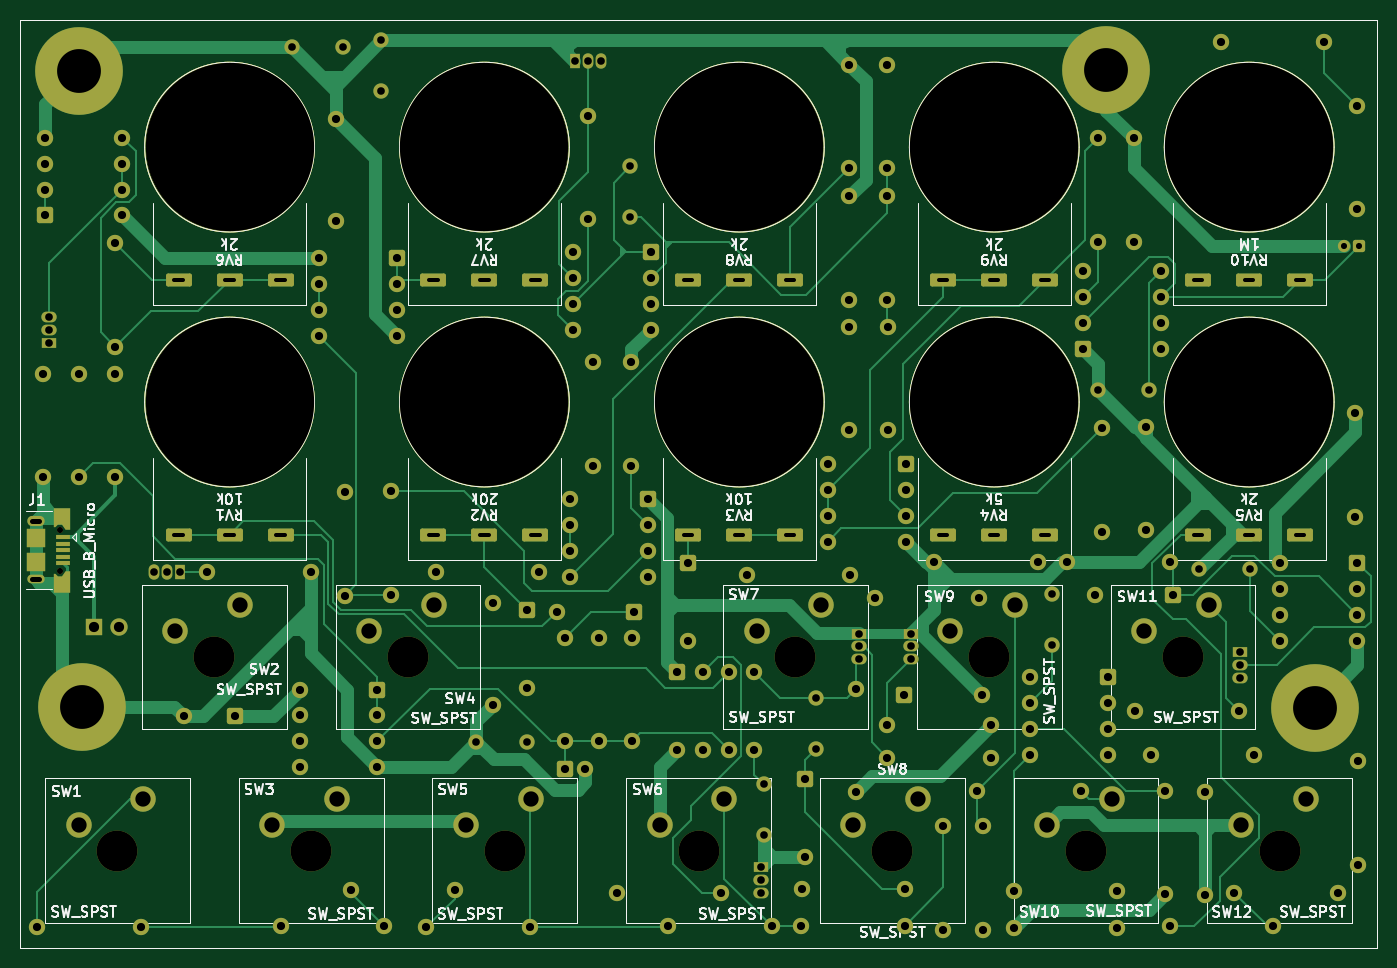
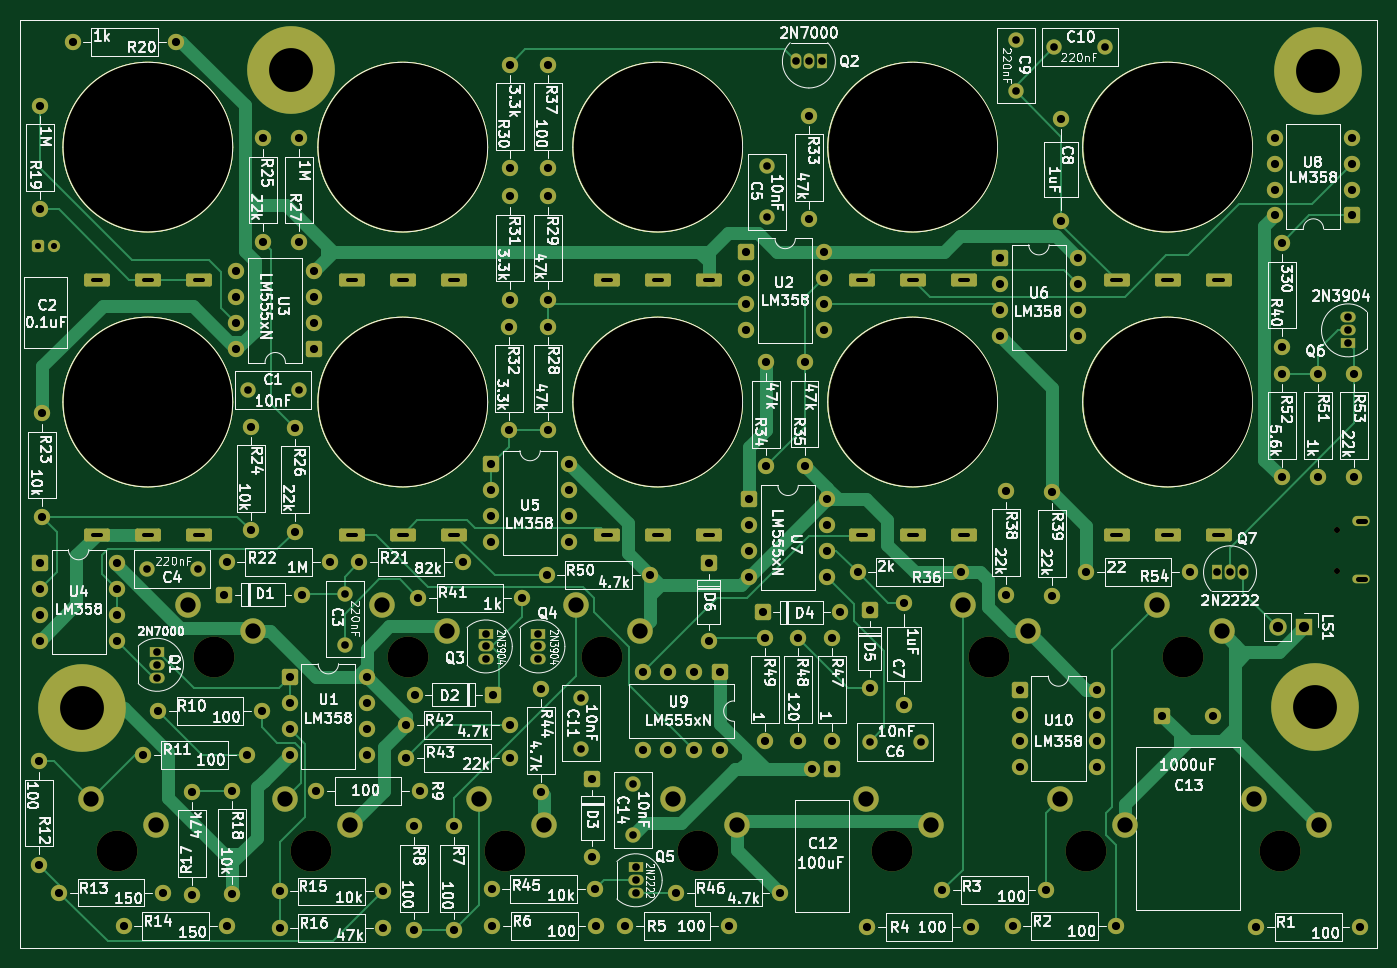
Circuit board: 11 layer files. Board 133.0 x 91.0 mm.
- bottom_copper: Piano-B_Cu.gbr (42423 bytes)
- bottom_mask: Piano-B_Mask.gbr (15042 bytes)
- paste: Piano-B_Paste.gbr (2269 bytes)
- bottom_silk: Piano-B_Silkscreen.gbr (336683 bytes)
- outline: Piano-Edge_Cuts.gbr (2242 bytes)
- top_copper: Piano-F_Cu.gbr (50790 bytes)
- top_mask: Piano-F_Mask.gbr (15834 bytes)
- paste: Piano-F_Paste.gbr (3134 bytes)
- top_silk: Piano-F_Silkscreen.gbr (118815 bytes)
- drill: Piano-NPTH-drl.gbr (1548 bytes)
- drill: Piano-PTH-drl.gbr (11868 bytes)

=== bottom_copper: Piano-B_Cu.gbr (42423 bytes, source omitted) ===
=== bottom_mask: Piano-B_Mask.gbr (15042 bytes, source omitted) ===
=== paste: Piano-B_Paste.gbr ===
%TF.GenerationSoftware,KiCad,Pcbnew,9.0.7*%
%TF.CreationDate,2026-10-03T12:17:41-07:00*%
%TF.ProjectId,Piano,5069616e-6f2e-46b6-9963-61645f706362,rev?*%
%TF.SameCoordinates,Original*%
%TF.FileFunction,Paste,Bot*%
%TF.FilePolarity,Positive*%
%FSLAX46Y46*%
G04 Gerber Fmt 4.6, Leading zero omitted, Abs format (unit mm)*
G04 Created by KiCad (PCBNEW 9.0.7) date 2026-10-03 12:17:41*
%MOMM*%
%LPD*%
G01*
G04 APERTURE LIST*
%TA.AperFunction,Profile*%
%ADD10C,0.050000*%
%TD*%
G04 APERTURE END LIST*
D10*
X139500000Y-48500000D02*
X272500000Y-48500000D01*
X272500000Y-139500000D01*
X139500000Y-139500000D01*
X139500000Y-48500000D01*
%TO.C,RV4*%
X243321658Y-86000000D02*
G75*
G02*
X226678342Y-86000000I-8321658J0D01*
G01*
X226678342Y-86000000D02*
G75*
G02*
X243321658Y-86000000I8321658J0D01*
G01*
%TO.C,RV8*%
X218321658Y-61000000D02*
G75*
G02*
X201678342Y-61000000I-8321658J0D01*
G01*
X201678342Y-61000000D02*
G75*
G02*
X218321658Y-61000000I8321658J0D01*
G01*
%TO.C,RV2*%
X193321658Y-86000000D02*
G75*
G02*
X176678342Y-86000000I-8321658J0D01*
G01*
X176678342Y-86000000D02*
G75*
G02*
X193321658Y-86000000I8321658J0D01*
G01*
%TO.C,RV5*%
X268321658Y-86000000D02*
G75*
G02*
X251678342Y-86000000I-8321658J0D01*
G01*
X251678342Y-86000000D02*
G75*
G02*
X268321658Y-86000000I8321658J0D01*
G01*
%TO.C,RV10*%
X268321658Y-61000000D02*
G75*
G02*
X251678342Y-61000000I-8321658J0D01*
G01*
X251678342Y-61000000D02*
G75*
G02*
X268321658Y-61000000I8321658J0D01*
G01*
%TO.C,RV3*%
X218321658Y-86000000D02*
G75*
G02*
X201678342Y-86000000I-8321658J0D01*
G01*
X201678342Y-86000000D02*
G75*
G02*
X218321658Y-86000000I8321658J0D01*
G01*
%TO.C,RV7*%
X193321658Y-61000000D02*
G75*
G02*
X176678342Y-61000000I-8321658J0D01*
G01*
X176678342Y-61000000D02*
G75*
G02*
X193321658Y-61000000I8321658J0D01*
G01*
%TO.C,RV1*%
X168321658Y-86000000D02*
G75*
G02*
X151678342Y-86000000I-8321658J0D01*
G01*
X151678342Y-86000000D02*
G75*
G02*
X168321658Y-86000000I8321658J0D01*
G01*
%TO.C,RV6*%
X168321658Y-61000000D02*
G75*
G02*
X151678342Y-61000000I-8321658J0D01*
G01*
X151678342Y-61000000D02*
G75*
G02*
X168321658Y-61000000I8321658J0D01*
G01*
%TO.C,RV9*%
X243321658Y-61000000D02*
G75*
G02*
X226678342Y-61000000I-8321658J0D01*
G01*
X226678342Y-61000000D02*
G75*
G02*
X243321658Y-61000000I8321658J0D01*
G01*
%TD*%
M02*

=== bottom_silk: Piano-B_Silkscreen.gbr (336683 bytes, source omitted) ===
=== outline: Piano-Edge_Cuts.gbr ===
%TF.GenerationSoftware,KiCad,Pcbnew,9.0.7*%
%TF.CreationDate,2026-10-03T12:17:41-07:00*%
%TF.ProjectId,Piano,5069616e-6f2e-46b6-9963-61645f706362,rev?*%
%TF.SameCoordinates,Original*%
%TF.FileFunction,Profile,NP*%
%FSLAX46Y46*%
G04 Gerber Fmt 4.6, Leading zero omitted, Abs format (unit mm)*
G04 Created by KiCad (PCBNEW 9.0.7) date 2026-10-03 12:17:41*
%MOMM*%
%LPD*%
G01*
G04 APERTURE LIST*
%TA.AperFunction,Profile*%
%ADD10C,0.050000*%
%TD*%
G04 APERTURE END LIST*
D10*
X139500000Y-48500000D02*
X272500000Y-48500000D01*
X272500000Y-139500000D01*
X139500000Y-139500000D01*
X139500000Y-48500000D01*
%TO.C,RV4*%
X243321658Y-86000000D02*
G75*
G02*
X226678342Y-86000000I-8321658J0D01*
G01*
X226678342Y-86000000D02*
G75*
G02*
X243321658Y-86000000I8321658J0D01*
G01*
%TO.C,RV8*%
X218321658Y-61000000D02*
G75*
G02*
X201678342Y-61000000I-8321658J0D01*
G01*
X201678342Y-61000000D02*
G75*
G02*
X218321658Y-61000000I8321658J0D01*
G01*
%TO.C,RV2*%
X193321658Y-86000000D02*
G75*
G02*
X176678342Y-86000000I-8321658J0D01*
G01*
X176678342Y-86000000D02*
G75*
G02*
X193321658Y-86000000I8321658J0D01*
G01*
%TO.C,RV5*%
X268321658Y-86000000D02*
G75*
G02*
X251678342Y-86000000I-8321658J0D01*
G01*
X251678342Y-86000000D02*
G75*
G02*
X268321658Y-86000000I8321658J0D01*
G01*
%TO.C,RV10*%
X268321658Y-61000000D02*
G75*
G02*
X251678342Y-61000000I-8321658J0D01*
G01*
X251678342Y-61000000D02*
G75*
G02*
X268321658Y-61000000I8321658J0D01*
G01*
%TO.C,RV3*%
X218321658Y-86000000D02*
G75*
G02*
X201678342Y-86000000I-8321658J0D01*
G01*
X201678342Y-86000000D02*
G75*
G02*
X218321658Y-86000000I8321658J0D01*
G01*
%TO.C,RV7*%
X193321658Y-61000000D02*
G75*
G02*
X176678342Y-61000000I-8321658J0D01*
G01*
X176678342Y-61000000D02*
G75*
G02*
X193321658Y-61000000I8321658J0D01*
G01*
%TO.C,RV1*%
X168321658Y-86000000D02*
G75*
G02*
X151678342Y-86000000I-8321658J0D01*
G01*
X151678342Y-86000000D02*
G75*
G02*
X168321658Y-86000000I8321658J0D01*
G01*
%TO.C,RV6*%
X168321658Y-61000000D02*
G75*
G02*
X151678342Y-61000000I-8321658J0D01*
G01*
X151678342Y-61000000D02*
G75*
G02*
X168321658Y-61000000I8321658J0D01*
G01*
%TO.C,RV9*%
X243321658Y-61000000D02*
G75*
G02*
X226678342Y-61000000I-8321658J0D01*
G01*
X226678342Y-61000000D02*
G75*
G02*
X243321658Y-61000000I8321658J0D01*
G01*
%TD*%
M02*

=== top_copper: Piano-F_Cu.gbr (50790 bytes, source omitted) ===
=== top_mask: Piano-F_Mask.gbr (15834 bytes, source omitted) ===
=== paste: Piano-F_Paste.gbr ===
%TF.GenerationSoftware,KiCad,Pcbnew,9.0.7*%
%TF.CreationDate,2026-10-03T12:17:41-07:00*%
%TF.ProjectId,Piano,5069616e-6f2e-46b6-9963-61645f706362,rev?*%
%TF.SameCoordinates,Original*%
%TF.FileFunction,Paste,Top*%
%TF.FilePolarity,Positive*%
%FSLAX46Y46*%
G04 Gerber Fmt 4.6, Leading zero omitted, Abs format (unit mm)*
G04 Created by KiCad (PCBNEW 9.0.7) date 2026-10-03 12:17:41*
%MOMM*%
%LPD*%
G01*
G04 APERTURE LIST*
G04 Aperture macros list*
%AMFreePoly0*
4,1,9,1.050000,0.350000,0.550000,0.000000,0.550000,-0.400000,0.800000,-0.650000,0.800000,-0.800000,-1.050000,-0.800000,-1.050000,0.800000,1.050000,0.800000,1.050000,0.350000,1.050000,0.350000,$1*%
%AMFreePoly1*
4,1,9,1.050000,-0.800000,-0.800000,-0.800000,-0.800000,-0.650000,-0.550000,-0.400000,-0.550000,0.000000,-1.050000,0.350000,-1.050000,0.800000,1.050000,0.800000,1.050000,-0.800000,1.050000,-0.800000,$1*%
G04 Aperture macros list end*
%ADD10R,1.350000X0.400000*%
%ADD11FreePoly0,270.000000*%
%ADD12R,1.900000X1.900000*%
%ADD13FreePoly1,270.000000*%
%TA.AperFunction,Profile*%
%ADD14C,0.050000*%
%TD*%
G04 APERTURE END LIST*
D10*
%TO.C,J1*%
X143675000Y-99225000D03*
X143675000Y-99875000D03*
X143675000Y-100525000D03*
X143675000Y-101175000D03*
X143675000Y-101825000D03*
D11*
X143550000Y-97425000D03*
D12*
X141000000Y-99325000D03*
X141000000Y-101725000D03*
D13*
X143550000Y-103625000D03*
%TD*%
D14*
X139500000Y-48500000D02*
X272500000Y-48500000D01*
X272500000Y-139500000D01*
X139500000Y-139500000D01*
X139500000Y-48500000D01*
%TO.C,RV4*%
X243321658Y-86000000D02*
G75*
G02*
X226678342Y-86000000I-8321658J0D01*
G01*
X226678342Y-86000000D02*
G75*
G02*
X243321658Y-86000000I8321658J0D01*
G01*
%TO.C,RV8*%
X218321658Y-61000000D02*
G75*
G02*
X201678342Y-61000000I-8321658J0D01*
G01*
X201678342Y-61000000D02*
G75*
G02*
X218321658Y-61000000I8321658J0D01*
G01*
%TO.C,RV2*%
X193321658Y-86000000D02*
G75*
G02*
X176678342Y-86000000I-8321658J0D01*
G01*
X176678342Y-86000000D02*
G75*
G02*
X193321658Y-86000000I8321658J0D01*
G01*
%TO.C,RV5*%
X268321658Y-86000000D02*
G75*
G02*
X251678342Y-86000000I-8321658J0D01*
G01*
X251678342Y-86000000D02*
G75*
G02*
X268321658Y-86000000I8321658J0D01*
G01*
%TO.C,RV10*%
X268321658Y-61000000D02*
G75*
G02*
X251678342Y-61000000I-8321658J0D01*
G01*
X251678342Y-61000000D02*
G75*
G02*
X268321658Y-61000000I8321658J0D01*
G01*
%TO.C,RV3*%
X218321658Y-86000000D02*
G75*
G02*
X201678342Y-86000000I-8321658J0D01*
G01*
X201678342Y-86000000D02*
G75*
G02*
X218321658Y-86000000I8321658J0D01*
G01*
%TO.C,RV7*%
X193321658Y-61000000D02*
G75*
G02*
X176678342Y-61000000I-8321658J0D01*
G01*
X176678342Y-61000000D02*
G75*
G02*
X193321658Y-61000000I8321658J0D01*
G01*
%TO.C,RV1*%
X168321658Y-86000000D02*
G75*
G02*
X151678342Y-86000000I-8321658J0D01*
G01*
X151678342Y-86000000D02*
G75*
G02*
X168321658Y-86000000I8321658J0D01*
G01*
%TO.C,RV6*%
X168321658Y-61000000D02*
G75*
G02*
X151678342Y-61000000I-8321658J0D01*
G01*
X151678342Y-61000000D02*
G75*
G02*
X168321658Y-61000000I8321658J0D01*
G01*
%TO.C,RV9*%
X243321658Y-61000000D02*
G75*
G02*
X226678342Y-61000000I-8321658J0D01*
G01*
X226678342Y-61000000D02*
G75*
G02*
X243321658Y-61000000I8321658J0D01*
G01*
%TD*%
M02*

=== top_silk: Piano-F_Silkscreen.gbr (118815 bytes, source omitted) ===
=== drill: Piano-NPTH-drl.gbr ===
%TF.GenerationSoftware,KiCad,Pcbnew,9.0.7*%
%TF.CreationDate,2026-10-03T12:17:44-07:00*%
%TF.ProjectId,Piano,5069616e-6f2e-46b6-9963-61645f706362,rev?*%
%TF.SameCoordinates,Original*%
%TF.FileFunction,NonPlated,1,2,NPTH,Drill*%
%TF.FilePolarity,Positive*%
%FSLAX46Y46*%
G04 Gerber Fmt 4.6, Leading zero omitted, Abs format (unit mm)*
G04 Created by KiCad (PCBNEW 9.0.7) date 2026-10-03 12:17:44*
%MOMM*%
%LPD*%
G01*
G04 APERTURE LIST*
%TA.AperFunction,ComponentDrill*%
%ADD10C,0.600000*%
%TD*%
%TA.AperFunction,ComponentDrill*%
%ADD11C,4.000000*%
%TD*%
%TA.AperFunction,ComponentDrill*%
%ADD12C,16.500000*%
%TD*%
G04 APERTURE END LIST*
D10*
%TO.C,J1*%
X143350000Y-98525000D03*
X143350000Y-102525000D03*
D11*
%TO.C,SW1*%
X149000000Y-130000000D03*
%TO.C,SW2*%
X158500000Y-111000000D03*
%TO.C,SW3*%
X168000000Y-130000000D03*
%TO.C,SW4*%
X177500000Y-111000000D03*
%TO.C,SW5*%
X187000000Y-130000000D03*
%TO.C,SW6*%
X206000000Y-130000000D03*
%TO.C,SW7*%
X215500000Y-111000000D03*
%TO.C,SW8*%
X225000000Y-130000000D03*
%TO.C,SW9*%
X234500000Y-111000000D03*
%TO.C,SW10*%
X244000000Y-130000000D03*
%TO.C,SW11*%
X253500000Y-111000000D03*
%TO.C,SW12*%
X263000000Y-130000000D03*
D12*
%TO.C,RV6*%
X160000000Y-61000000D03*
%TO.C,RV1*%
X160000000Y-86000000D03*
%TO.C,RV7*%
X185000000Y-61000000D03*
%TO.C,RV2*%
X185000000Y-86000000D03*
%TO.C,RV8*%
X210000000Y-61000000D03*
%TO.C,RV3*%
X210000000Y-86000000D03*
%TO.C,RV9*%
X235000000Y-61000000D03*
%TO.C,RV4*%
X235000000Y-86000000D03*
%TO.C,RV10*%
X260000000Y-61000000D03*
%TO.C,RV5*%
X260000000Y-86000000D03*
M02*

=== drill: Piano-PTH-drl.gbr (11868 bytes, source omitted) ===
